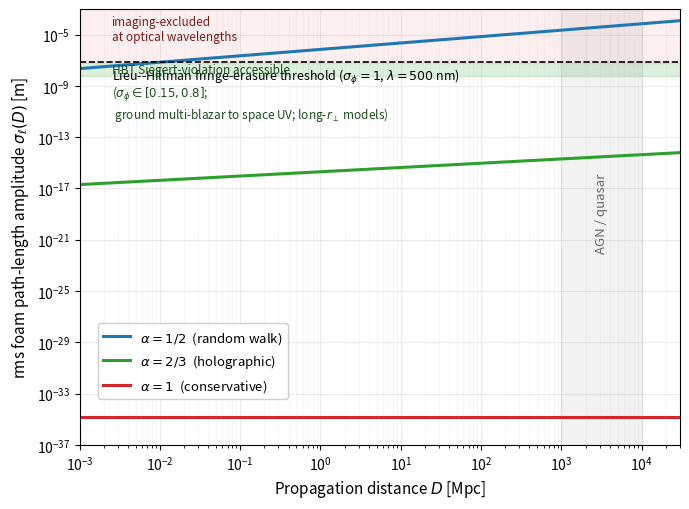

Reproduce this figure in Python.
r"""
Figure: foam-induced rms path-length variance sigma_ell(D) for the three
Ng-Perlman exponents, shown against the principal optical sensitivity
thresholds (imaging exclusion via Lieu-Hillman; next-generation HBT
detectability band).

Run:  python make_observability_figure.py
Outputs: observability.pdf  (for \includegraphics in paper.tex)
         observability.png  (for preview)
"""

import numpy as np
import matplotlib.pyplot as plt

# -- Physical constants ------------------------------------------------
ell_P = 1.616e-35              # Planck length [m]
Mpc   = 3.086e22               # 1 Mpc [m]
lam   = 5.0e-7                 # 500 nm [m]
dlam_over_lam = 1.0e-3         # fiducial fractional bandwidth

# -- Distance range ---------------------------------------------------
D_Mpc = np.logspace(-3, 4.5, 500)   # 1 kpc to ~30 Gpc
D     = D_Mpc * Mpc

# -- Ng--Perlman path-length amplitude for the three exponents --------
# sigma_ell(D) = sqrt(A_alpha * D^{2(1-alpha)} * ell_P^{2 alpha}), A_alpha = 1
sig_half = np.sqrt(D * ell_P)              # alpha = 1/2 (random walk)
sig_23   = D**(1./3.) * ell_P**(2./3.)     # alpha = 2/3 (holographic)
sig_one  = ell_P * np.ones_like(D)         # alpha = 1   (conservative)

# -- Lieu-Hillman fringe-erasure threshold ----------------------------
# sigma_phi = 2 pi sigma_ell / lambda = 1  =>  sigma_ell = lambda/(2 pi)
sigma_LH = lam / (2 * np.pi)

# -- HBT Siegert-violation accessible regime --------------------------
# Achievable sigma_phi exclusions from photon-counting-limited HBT
# campaigns on cosmological-distance sources (V~14-17 AGN/blazars/GRB
# afterglows) with a 10m-class telescope pair and ~30 ps single-photon
# detector timing jitter (Kim, Nugent, Chen, O'Brien 2025).
# sigma_ell = sigma_phi * lambda / (2 pi); foam is achromatic so the
# sigma_ell threshold is independent of the observation wavelength.
sig_ground   = 0.8  * lam / (2 * np.pi)        # ground multi-blazar (sigma_phi < 0.8 at lam=500nm)
sig_space_uv = 0.15 * 250e-9 / (2 * np.pi)     # space UV (sigma_phi < 0.15 at lam=250nm)

# -- Plot --------------------------------------------------------------
fig, ax = plt.subplots(figsize=(7.0, 5.2))

# Excluded region above Lieu-Hillman
ax.fill_between(D_Mpc, sigma_LH, 1e-3, color='#d62728', alpha=0.07,
                zorder=0)
# HBT Siegert-violation accessible regime (between ground and space-UV thresholds)
ax.fill_between(D_Mpc, sig_space_uv, sig_ground, color='#2ca02c', alpha=0.16,
                zorder=0)
# AGN/quasar D regime
ax.axvspan(1e3, 1e4, color='gray', alpha=0.10, zorder=0)

# Foam model curves
ax.loglog(D_Mpc, sig_half, color='#1f77b4', lw=2.2,
          label=r'$\alpha = 1/2$  (random walk)')
ax.loglog(D_Mpc, sig_23,   color='#2ca02c', lw=2.2,
          label=r'$\alpha = 2/3$  (holographic)')
ax.loglog(D_Mpc, sig_one,  color='#d62728', lw=2.2,
          label=r'$\alpha = 1$  (conservative)')

# Lieu-Hillman line
ax.axhline(sigma_LH, color='k', linestyle='--', lw=1.2, zorder=2)

# -- Annotations -------------------------------------------------------
ax.text(2.5e-3, 1e-9,
        r'Lieu--Hillman fringe-erasure threshold ($\sigma_\phi = 1$, $\lambda = 500$ nm)',
        ha='left', va='bottom', fontsize=9.0)
ax.text(2.5e-3, 3e-5,
        'imaging-excluded\nat optical wavelengths',
        ha='left', va='center', fontsize=8.5, color='#7a1d1d',
        style='italic')
ax.text(2.5e-3, np.sqrt(sig_ground * sig_space_uv),
        'HBT Siegert-violation accessible',
        ha='left', va='center', fontsize=8.5, color='#1d4d1d',
        style='italic')
ax.text(2.5e-3, sig_space_uv * 0.25,
        (r'($\sigma_\phi \in [0.15, 0.8]$;'
         '\n ground multi-blazar to space UV;'
         r' long-$r_\perp$ models)'),
        ha='left', va='top', fontsize=8.5, color='#1d4d1d',
        style='italic')
ax.text(np.sqrt(1e3 * 1e4), 1e-22, 'AGN / quasar', ha='center', va='bottom',
        fontsize=9.5, color='dimgray', rotation=90)

# Off-scale arrow for alpha=1 if y-min cuts it off (it doesn't here, but keep label readable)
# alpha=1 sits at ell_P = 1.6e-35; y-axis spans down that far.

# -- Axes --------------------------------------------------------------
ax.set_xlim(1e-3, 3e4)
ax.set_ylim(1e-37, 1e-3)
ax.set_xlabel(r'Propagation distance $D$ [Mpc]', fontsize=11)
ax.set_ylabel(r'rms foam path-length amplitude $\sigma_\ell(D)$ [m]', fontsize=11)
# Position legend so its top sits at y = 10^-27.
# Axes y-range is 1e-37 to 1e-3 in log; fraction = (-27 - (-37))/(-3 - (-37)) ≈ 0.294.
ax.legend(loc='upper left', bbox_to_anchor=(0.02, 0.294),
          fontsize=9.5, framealpha=0.95)
ax.grid(True, which='major', alpha=0.25)
ax.grid(True, which='minor', alpha=0.10)

plt.tight_layout()
plt.savefig('observability.pdf')
plt.savefig('observability.png', dpi=160)
print('Wrote observability.pdf and observability.png')
